3-way image classification set "YernarML" from GitHub (Yernar123/YernarML); label vocabulary: autumn, summer, winter.

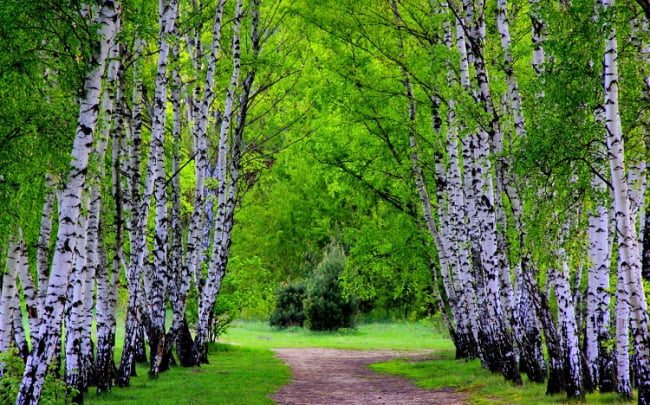
Label: summer

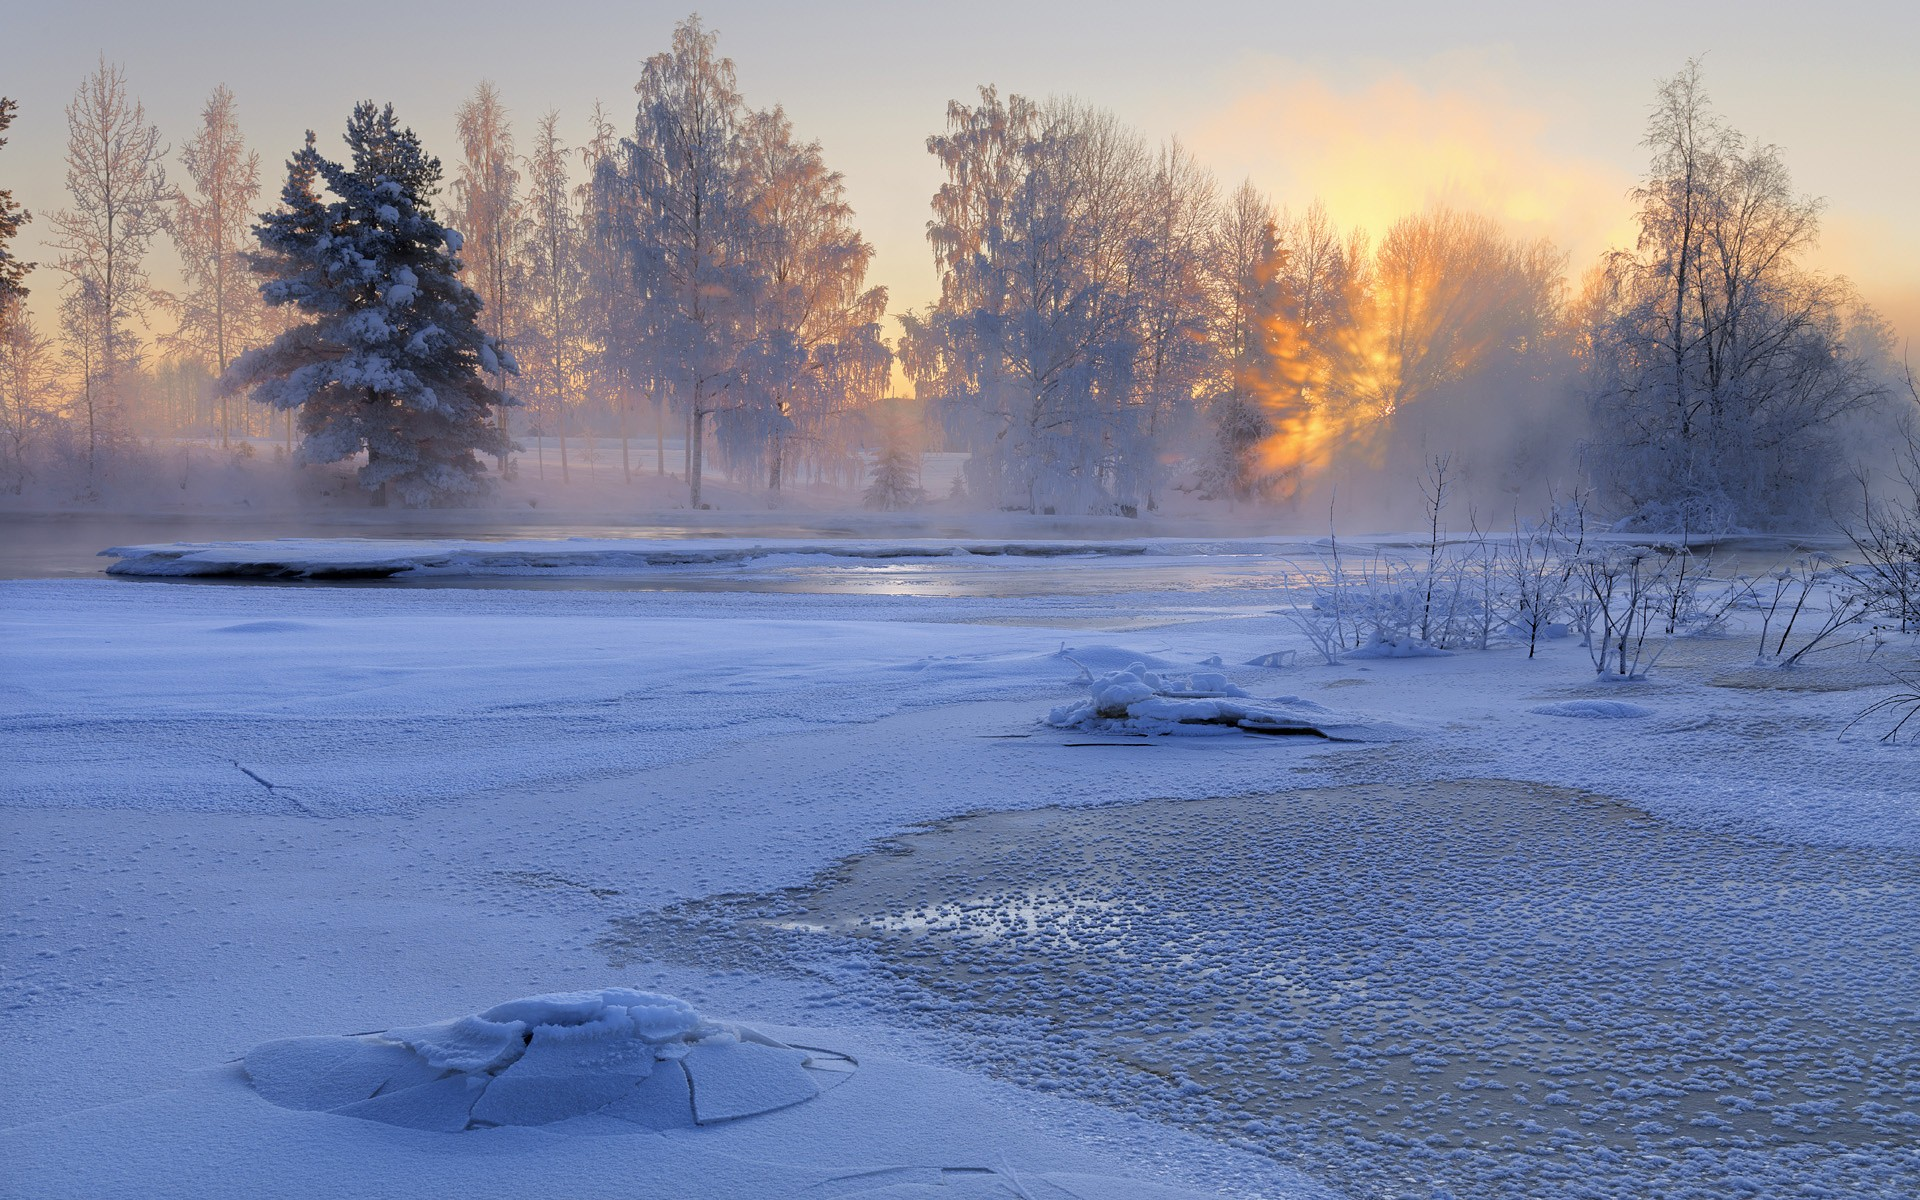
Label: winter

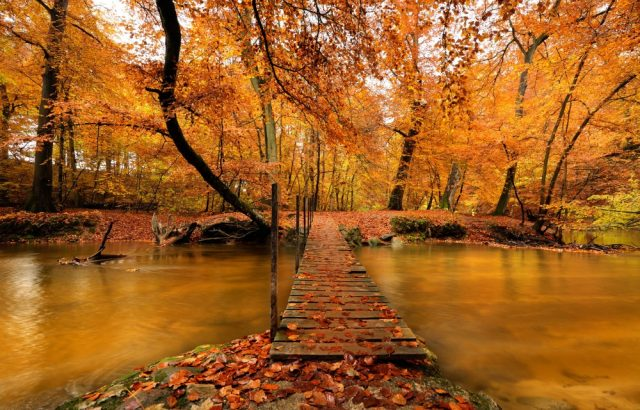
Label: autumn

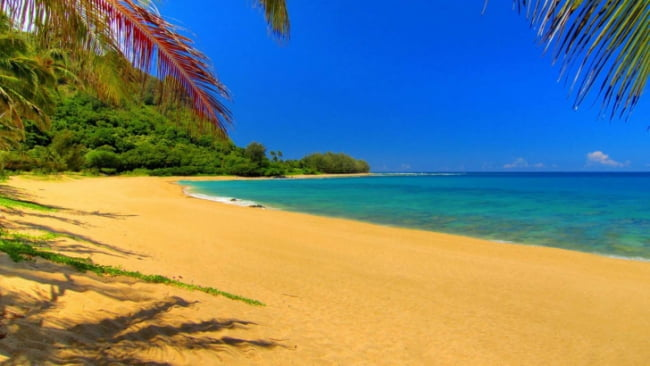
Label: summer

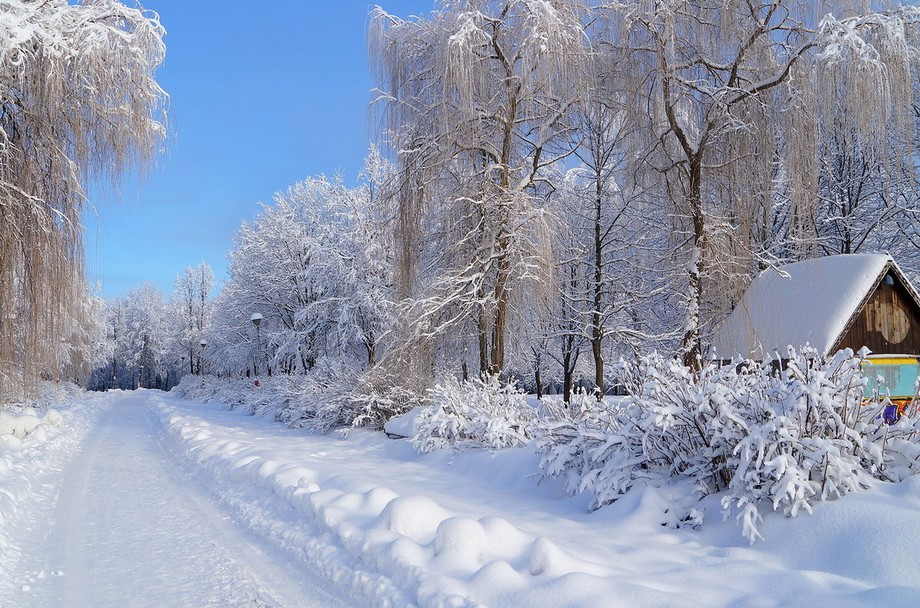
Label: winter

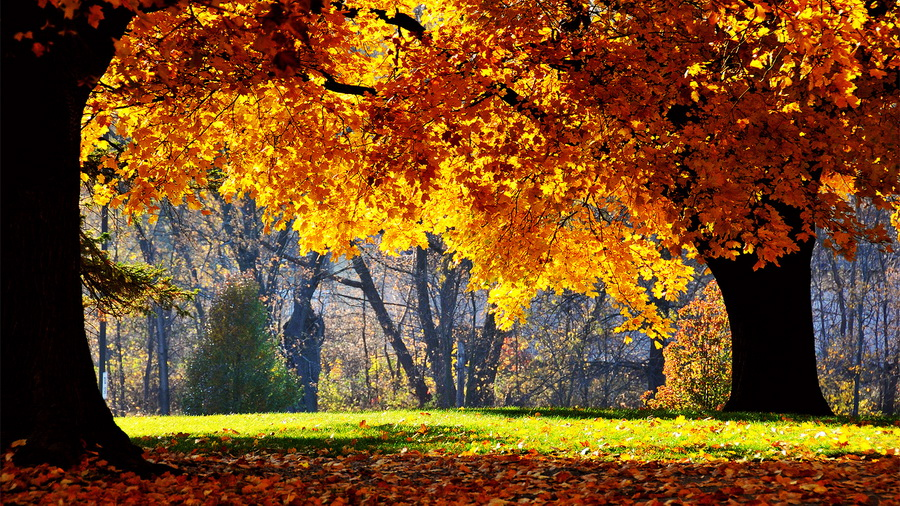
Label: autumn
